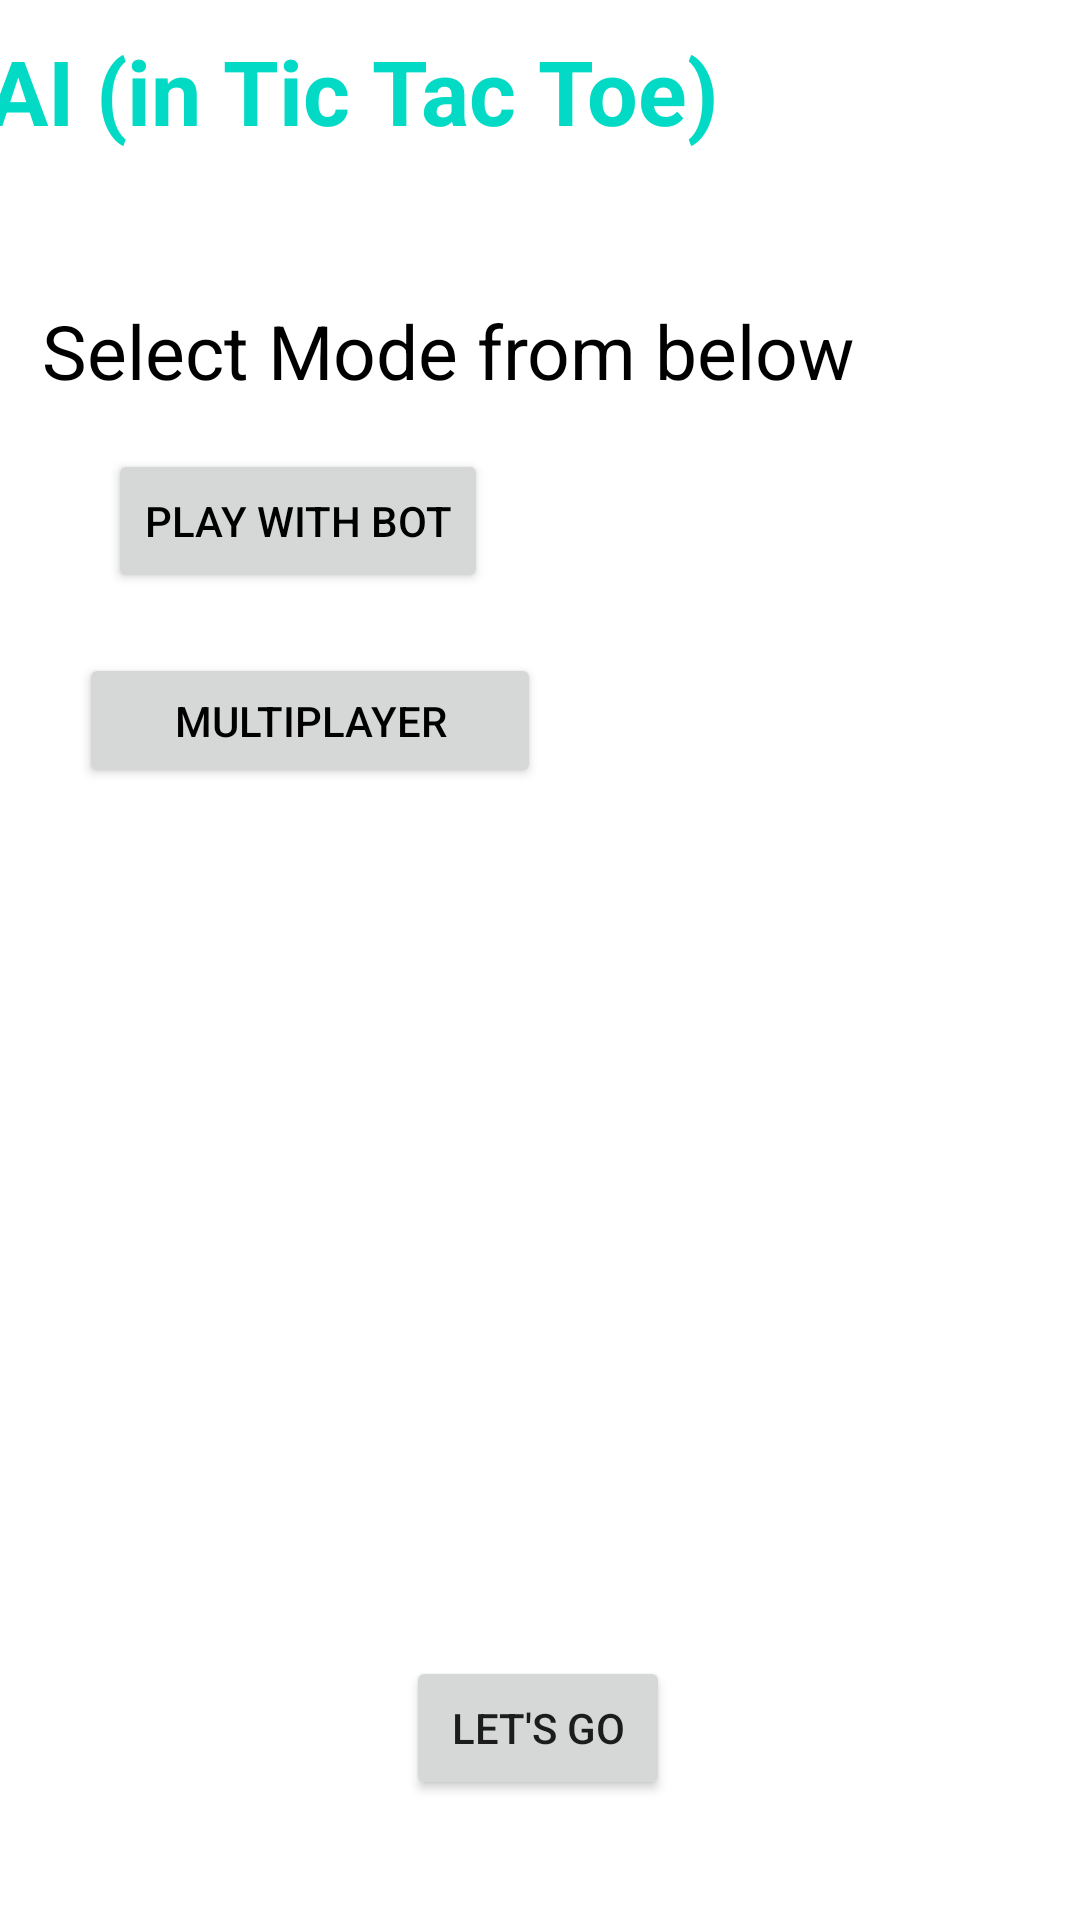

Here is an Android app screen rendered from its layout file. Give the layout XML and the strings, colors and styles it references.
<!-- AndroidManifest.xml: application theme Theme.AIBOT -->
<!-- res/layout/activity_main.xml -->
<?xml version="1.0" encoding="utf-8"?>
<androidx.constraintlayout.widget.ConstraintLayout xmlns:android="http://schemas.android.com/apk/res/android"
    xmlns:app="http://schemas.android.com/apk/res-auto"
    xmlns:tools="http://schemas.android.com/tools"
    android:layout_width="match_parent"
    android:layout_height="match_parent"
    android:background="@color/white"
    tools:context=".MainActivity">

    <TextView
        android:id="@+id/textView"
        android:layout_width="369dp"
        android:layout_height="47dp"
        android:layout_marginTop="10dp"
        android:background="@color/white"
        android:text="AI (in Tic Tac Toe)"
        android:textStyle="bold"
        android:textColorLink="@color/black"
        android:textColor="@color/teal_200"
        android:textSize="30dp"
        app:layout_constraintEnd_toEndOf="parent"
        app:layout_constraintStart_toStartOf="parent"
        app:layout_constraintTop_toTopOf="parent" />

    <TextView
        android:id="@+id/textView1"
        android:layout_width="wrap_content"
        android:layout_height="wrap_content"
        android:text="Select Mode from below "
        android:textColor="@color/black"
        android:textSize="25dp"
        app:layout_constraintBottom_toBottomOf="parent"
        app:layout_constraintEnd_toEndOf="parent"
        app:layout_constraintHorizontal_bias="0.17"
        app:layout_constraintStart_toStartOf="parent"
        app:layout_constraintTop_toBottomOf="@+id/textView"
        app:layout_constraintVertical_bias="0.078" />

    <Button
        android:id="@+id/bot"
        android:layout_width="wrap_content"
        android:layout_height="wrap_content"
        android:layout_marginStart="36dp"
        android:layout_marginTop="16dp"
        android:onClick="playWithBot"
        android:text="play With Bot"
        android:textColor="@color/black"

        app:layout_constraintStart_toStartOf="parent"
        app:layout_constraintTop_toBottomOf="@+id/textView1" />

    <Button
        android:id="@+id/mp"
        android:layout_width="154dp"
        android:layout_height="45dp"
        android:layout_marginTop="20dp"
        android:onClick="multiplayer"
        android:text="Multiplayer"

        android:textColor="@color/black"
        app:layout_constraintEnd_toEndOf="parent"
        app:layout_constraintHorizontal_bias="0.128"
        app:layout_constraintStart_toStartOf="parent"
        app:layout_constraintTop_toBottomOf="@+id/bot" />

    <TextView
        android:id="@+id/finalMsg"
        android:layout_width="wrap_content"
        android:layout_height="wrap_content"
        android:layout_marginTop="110dp"
        android:layout_marginBottom="364dp"
        android:text="TextView"
        android:textColor="@color/black"
        android:textSize="15dp"
        android:visibility="gone"
        app:layout_constraintBottom_toTopOf="@+id/playButton"
        app:layout_constraintEnd_toEndOf="parent"
        app:layout_constraintHorizontal_bias="0.371"
        app:layout_constraintStart_toStartOf="parent"
         />

    <EditText
        android:id="@+id/name1"
        android:layout_width="221dp"
        android:layout_height="41dp"
        android:layout_marginTop="32dp"
        android:ems="10"
        android:hint="player one"
        android:textColor="@color/black"
        android:inputType="textPersonName"
        android:outlineAmbientShadowColor="@color/white"
        android:textColorHint="@color/gray"
        app:layout_constraintBottom_toTopOf="@+id/name2"
        android:visibility="gone"
        app:layout_constraintEnd_toEndOf="parent"
        app:layout_constraintHorizontal_bias="0.221"
        app:layout_constraintStart_toStartOf="parent"
        app:layout_constraintTop_toBottomOf="@+id/finalMsg"
        app:layout_constraintVertical_bias="0.527" />

    <EditText
        android:id="@+id/name2"
        android:layout_width="218dp"
        android:layout_height="41dp"
        android:layout_marginTop="176dp"
        android:ems="10"
        android:inputType="textPersonName"
        android:visibility="gone"
        android:hint="player two"
        android:textColor="@color/black"
        android:textColorHint="@color/gray"
        app:layout_constraintEnd_toEndOf="parent"
        app:layout_constraintHorizontal_bias="0.217"
        app:layout_constraintStart_toStartOf="parent"
        app:layout_constraintTop_toBottomOf="@+id/bot" />

    <Button
        android:id="@+id/playButton"
        android:layout_width="wrap_content"
        android:layout_height="wrap_content"
        android:layout_marginBottom="40dp"

        android:text="Let's Go"

        app:layout_constraintBottom_toBottomOf="parent"
        app:layout_constraintEnd_toEndOf="parent"
        app:layout_constraintHorizontal_bias="0.498"
        app:layout_constraintStart_toStartOf="parent"
        app:layout_constraintTop_toBottomOf="@+id/name2"
        app:layout_constraintVertical_bias="1.0" />

</androidx.constraintlayout.widget.ConstraintLayout>
<!-- resources referenced by this layout -->
<resources>
  <color name="black">#FF000000</color>
  <color name="gray"> #808080</color>
  <color name="teal_200">#FF03DAC5</color>
  <color name="white">#FFFFFFFF</color>
  <style name="Theme.AIBOT" parent="Theme.MaterialComponents.DayNight.DarkActionBar">
          
          <item name="colorPrimary">@color/purple_500</item>
          <item name="colorPrimaryVariant">@color/purple_700</item>
          <item name="colorOnPrimary">@color/white</item>
          
          <item name="colorSecondary">@color/teal_200</item>
          <item name="colorSecondaryVariant">@color/teal_700</item>
          <item name="colorOnSecondary">@color/black</item>
          
          <item name="android:statusBarColor">?attr/colorPrimaryVariant</item>
          
      </style>
  <color name="purple_500">#FF6200EE</color>
  <color name="purple_700">#FF3700B3</color>
  <color name="teal_700">#FF018786</color>
</resources>
